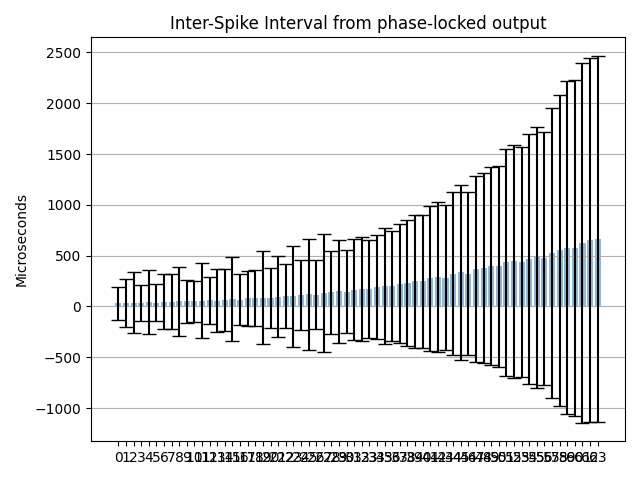

The file beside this chart, header and first rows:
Channel address; ISI mean (us); ISI mean std (us); Estimated freq. (Hz)
0; 29.94; 163.2; 33398
1; 34.38; 235.2; 29083
2; 37.02; 297.8; 27010
3; 35.97; 174.6; 27799
4; 42.09; 316.2; 23757
5; 38.94; 182; 25681
6; 46.15; 272.4; 21669
7; 47.21; 273.2; 21183
8; 49.18; 343.9; 20332
9; 51.22; 211.4; 19523
10; 50.07; 201.2; 19972
11; 57.73; 371.3; 17321
12; 59.9; 231.2; 16695
13; 58.6; 308.1; 17066
14; 67.46; 305.8; 14824
15; 70.59; 414.6; 14166
16; 67.68; 250; 14776
17; 79.06; 269.1; 12648
18; 82.48; 279.1; 12125
19; 86.83; 458.2; 11516
20; 86.11; 294.3; 11613
21; 97.78; 402.6; 10227
22; 102; 318.1; 9807
23; 100.5; 494.9; 9948
24; 114.6; 342.6; 8729
25; 119.5; 545.5; 8365
26; 115.9; 340.1; 8629
27; 133.4; 577.3; 7498
28; 139.4; 406.6; 7174
29; 147.9; 506.5; 6763
30; 146.3; 406; 6833
31; 165.5; 500.3; 6043
32; 172.5; 514.5; 5796
33; 171.1; 481.6; 5844
34; 191.9; 508.6; 5212
35; 201; 572.7; 4976
36; 197.8; 541.2; 5056
37; 225.6; 585.7; 4432
38; 235.6; 619.9; 4245
39; 248.3; 653; 4027
40; 246.4; 650.9; 4059
41; 277.5; 713.1; 3603
42; 290.2; 741.1; 3446
43; 284.5; 716.3; 3515
44; 323.6; 803.2; 3091
45; 336.2; 859.4; 2974
46; 323.8; 804.5; 3088
47; 367.8; 911.5; 2719
48; 377.2; 936.2; 2651
49; 396.7; 976.6; 2521
50; 394.2; 992.2; 2537
51; 435.2; 1119; 2298
52; 444.2; 1144; 2251
53; 435.1; 1132; 2298
54; 470.9; 1231; 2124
55; 484; 1286; 2066
56; 472.6; 1242; 2116
57; 528.5; 1428; 1892
58; 551.8; 1527; 1812
59; 578.7; 1638; 1728
... 4 more rows
